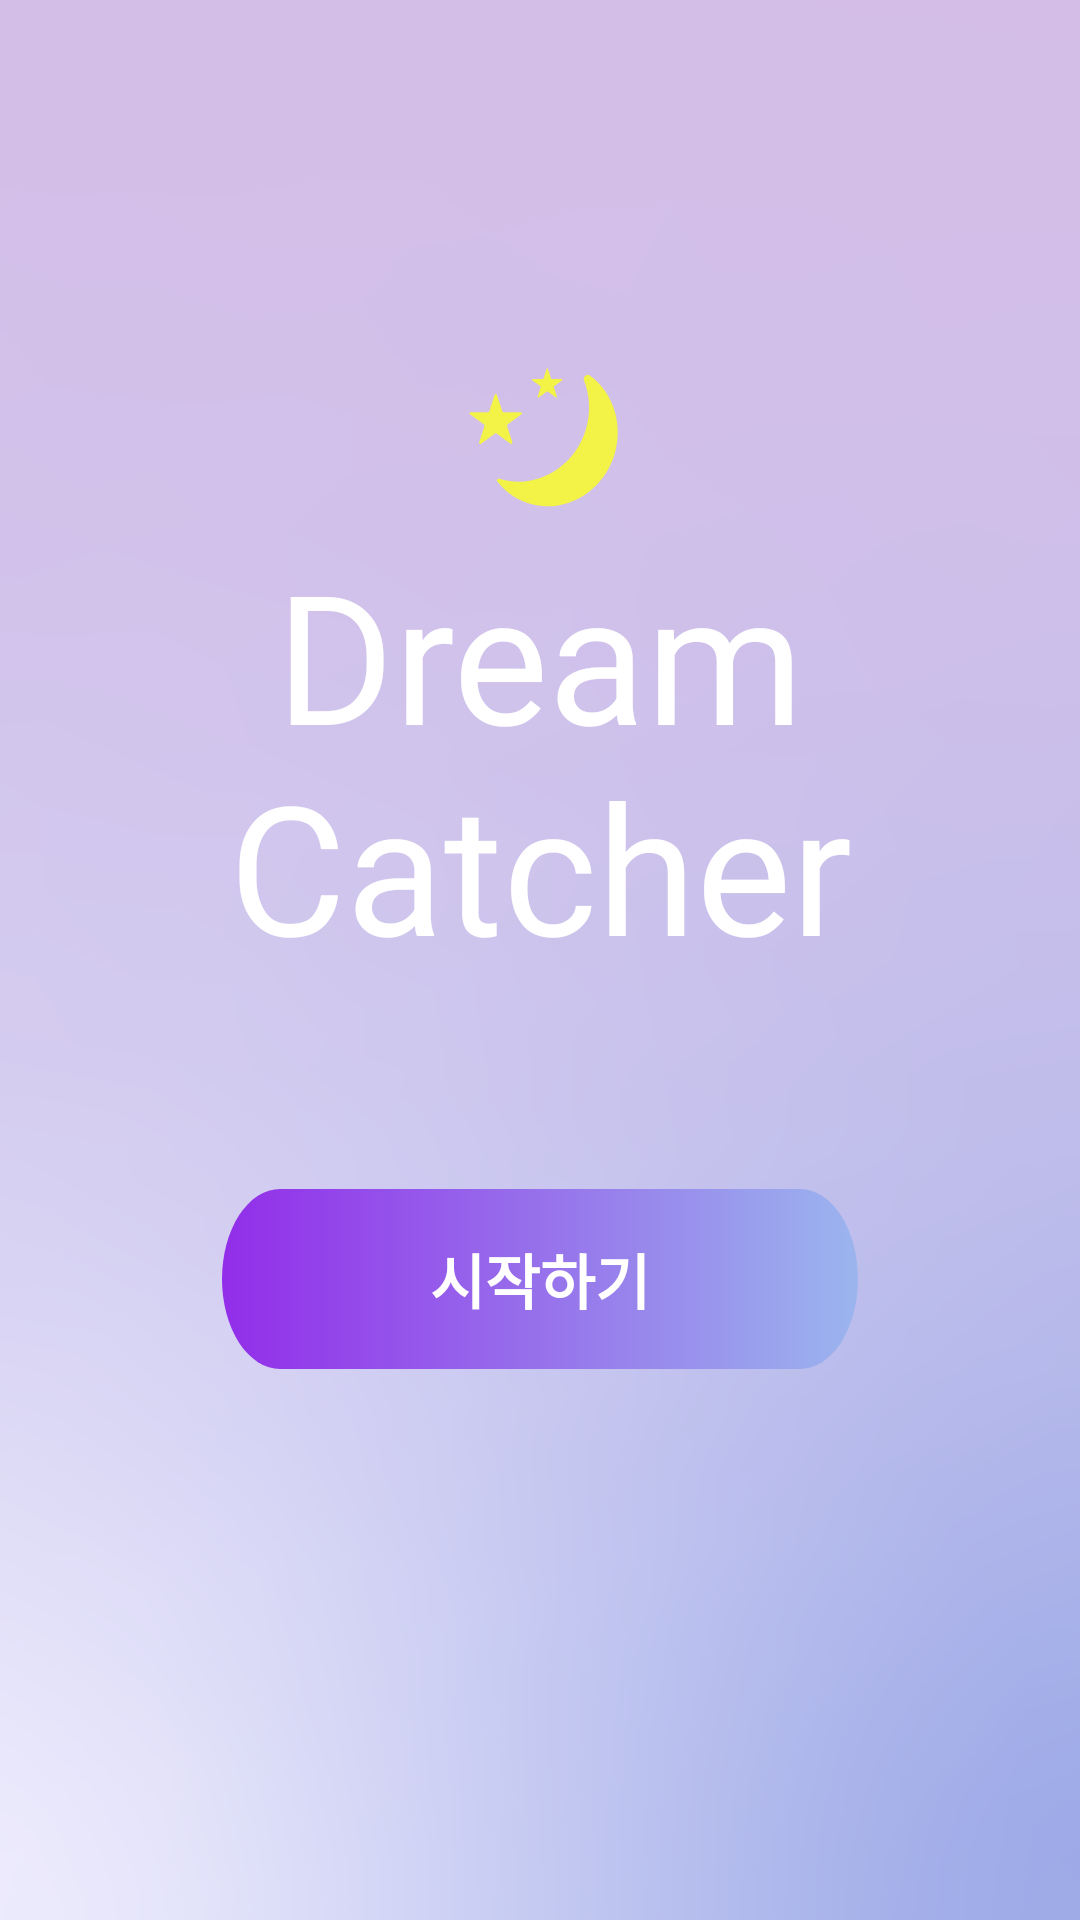

This screen was rendered from an Android layout file. Write that file and the resources it references.
<!-- AndroidManifest.xml: application theme Theme.DreamCatcherAndroid -->
<!-- res/layout/fragment_start.xml -->
<?xml version="1.0" encoding="utf-8"?>
<layout xmlns:android="http://schemas.android.com/apk/res/android"
    xmlns:app="http://schemas.android.com/apk/res-auto"
    xmlns:tools="http://schemas.android.com/tools">

    <data>

    </data>

    <androidx.constraintlayout.widget.ConstraintLayout
        android:layout_width="match_parent"
        android:layout_height="match_parent"
        tools:context=".ui.start.StartFragment"
        android:background="@drawable/background_color_start">

        <ImageView
            android:id="@+id/imageView"
            android:layout_width="wrap_content"
            android:layout_height="wrap_content"
            android:layout_marginTop="110dp"
            android:src="@drawable/ic_start_logo_moon"
            app:layout_constraintEnd_toEndOf="parent"
            app:layout_constraintStart_toStartOf="parent"
            app:layout_constraintTop_toTopOf="parent" />

        <TextView
            android:id="@+id/fragment_start_title_tv"
            style="@style/h5_60_Book"
            android:layout_width="wrap_content"
            android:layout_height="wrap_content"
            android:text="@string/start_title_logo"
            android:textAlignment="center"
            android:textColor="@color/White"
            app:layout_constraintEnd_toEndOf="parent"
            app:layout_constraintStart_toStartOf="parent"
            app:layout_constraintTop_toBottomOf="@+id/imageView" />

        <androidx.appcompat.widget.AppCompatButton
            android:id="@+id/fragment_start_start_bt"
            style="@style/h2_20_bold"
            android:layout_width="0dp"
            android:layout_height="wrap_content"
            android:layout_marginTop="68dp"
            android:layout_marginStart="74dp"
            android:layout_marginEnd="74dp"
            android:text="@string/start_btn"
            android:textStyle="bold"
            android:textColor="@color/White"
            android:background="@drawable/ic_gradation_btn"
            app:layout_constraintEnd_toEndOf="parent"
            app:layout_constraintStart_toStartOf="parent"
            app:layout_constraintTop_toBottomOf="@+id/fragment_start_title_tv" />

    </androidx.constraintlayout.widget.ConstraintLayout>
</layout>
<!-- resources referenced by this layout -->
<resources>
  <color name="White">#FFFFFF</color>
  <!-- drawable ic_gradation_btn (drawable) -->
  <vector xmlns:android="http://schemas.android.com/apk/res/android"
      xmlns:aapt="http://schemas.android.com/aapt"
      android:width="328dp"
      android:height="60dp"
      android:viewportWidth="328"
      android:viewportHeight="60">
    <path
        android:pathData="M30,0L298,0A30,30 0,0 1,328 30L328,30A30,30 0,0 1,298 60L30,60A30,30 0,0 1,0 30L0,30A30,30 0,0 1,30 0z">
      <aapt:attr name="android:fillColor">
        <gradient 
            android:startX="0"
            android:startY="30"
            android:endX="328"
            android:endY="30"
            android:type="linear">
          <item android:offset="0" android:color="#FF922DE9"/>
          <item android:offset="1" android:color="#FF9BB5EE"/>
        </gradient>
      </aapt:attr>
    </path>
  </vector>
  <!-- drawable ic_start_logo_moon (drawable) -->
  <vector xmlns:android="http://schemas.android.com/apk/res/android"
      android:width="68dp"
      android:height="68dp"
      android:viewportWidth="68"
      android:viewportHeight="68">
    <path
        android:pathData="M20.494,49.567C32.28,53.351 45.111,46.213 49.154,33.623C50.996,27.884 50.694,22.003 48.704,16.943C48.202,15.668 49.477,14.337 50.589,15.138C58.442,20.788 62.029,31.532 58.726,41.819C54.684,54.409 41.853,61.548 30.066,57.764C25.851,56.411 22.34,53.843 19.754,50.527C19.371,50.036 19.901,49.377 20.494,49.567V49.567Z"
        android:fillColor="#F2F247"
        android:fillType="evenOdd"/>
    <path
        android:pathData="M18.877,21.597C18.996,21.231 19.513,21.231 19.632,21.597L21.423,27.111C21.476,27.274 21.629,27.385 21.801,27.385H27.598C27.983,27.385 28.142,27.877 27.831,28.103L23.141,31.51C23.002,31.611 22.944,31.791 22.997,31.954L24.788,37.468C24.907,37.833 24.489,38.137 24.178,37.911L19.488,34.504C19.349,34.403 19.16,34.403 19.021,34.504L14.331,37.911C14.02,38.137 13.602,37.833 13.72,37.468L15.512,31.954C15.565,31.791 15.507,31.611 15.368,31.51L10.677,28.103C10.366,27.877 10.526,27.385 10.911,27.385H16.708C16.88,27.385 17.032,27.274 17.086,27.111L18.877,21.597Z"
        android:fillColor="#F2F247"/>
    <path
        android:pathData="M36.2,12.969C36.269,12.755 36.571,12.755 36.64,12.969L37.686,16.185C37.717,16.281 37.806,16.345 37.906,16.345H41.288C41.512,16.345 41.606,16.632 41.424,16.764L38.688,18.752C38.607,18.811 38.573,18.916 38.604,19.011L39.649,22.228C39.718,22.441 39.474,22.618 39.293,22.487L36.556,20.499C36.475,20.44 36.365,20.44 36.284,20.499L33.548,22.487C33.366,22.618 33.122,22.441 33.192,22.228L34.237,19.011C34.268,18.916 34.234,18.811 34.153,18.752L31.416,16.764C31.235,16.632 31.328,16.345 31.552,16.345H34.935C35.035,16.345 35.124,16.281 35.155,16.185L36.2,12.969Z"
        android:fillColor="#F2F247"/>
  </vector>
  <string name="start_btn">시작하기</string>
  <string name="start_title_logo">Dream\nCatcher</string>
  <style name="h2_20_bold">
          <item name="android:fontFamily">@font/pretendard_variable</item>
          <item name="android:textColor">@color/Black</item>
          <item name="android:textSize">20sp</item>
          <item name="fontWeight">700</item>
      </style>
  <style name="h5_60_Book">
          <item name="android:fontFamily">@font/nova_slim_regular</item>
          <item name="android:textColor">@color/Black</item>
          <item name="android:textSize">60sp</item>
      </style>
  <style name="Theme.DreamCatcherAndroid" parent="Base.Theme.DreamCatcherAndroid" />
  <color name="Black">#2E2E2E</color>
  <style name="Base.Theme.DreamCatcherAndroid" parent="Theme.Material3.DayNight.NoActionBar">
          
          
          <item name="windowActionBar">false</item>
          <item name="windowNoTitle">true</item>
          <item name="android:buttonStyle">@style/Widget.AppTheme.Button</item>
      </style>
  <style name="Widget.AppTheme.Button" parent="Widget.AppCompat.Button">
          <item name="android:background">?attr/selectableItemBackground</item>
          <item name="android:foreground">?attr/selectableItemBackground</item>
      </style>
</resources>
